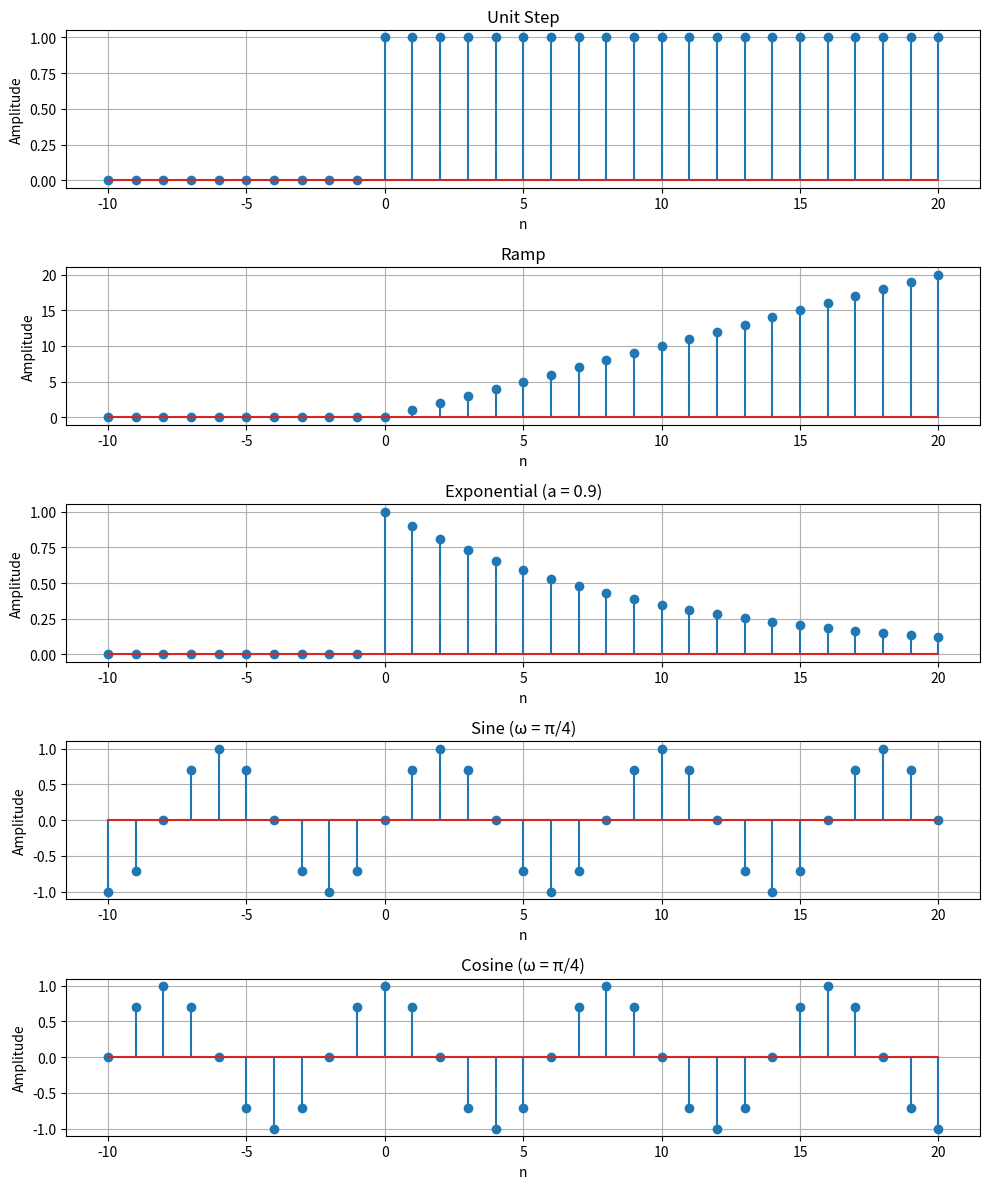

Recreate this plot in Python.
import numpy as np
import matplotlib.pyplot as plt

# Define the discrete time range
n = np.arange(-10, 21)  # from -10 to 20

# Unit Step: u[n]
u = np.where(n >= 0, 1, 0)

# Ramp: r[n] = n * u[n]
r = n * u

# Exponential: x[n] = a^n * u[n]
a = 0.9  # Try a = 1.1 for growing exponential
exp_signal = (a ** n) * u

# Sine: x[n] = sin(ωn)
omega = np.pi / 4
sine_signal = np.sin(omega * n)

# Cosine: x[n] = cos(ωn)
cos_signal = np.cos(omega * n)

# Plotting all signals
fig, axs = plt.subplots(5, 1, figsize=(10, 12))
signal_list = [u, r, exp_signal, sine_signal, cos_signal]
titles = ['Unit Step', 'Ramp', f'Exponential (a = {a})', f'Sine (ω = π/4)', f'Cosine (ω = π/4)']

for i, ax in enumerate(axs):
    ax.stem(n, signal_list[i])  # removed deprecated argument
    ax.set_title(titles[i])
    ax.set_xlabel('n')
    ax.set_ylabel('Amplitude')
    ax.grid(True)

plt.tight_layout()
plt.show()
